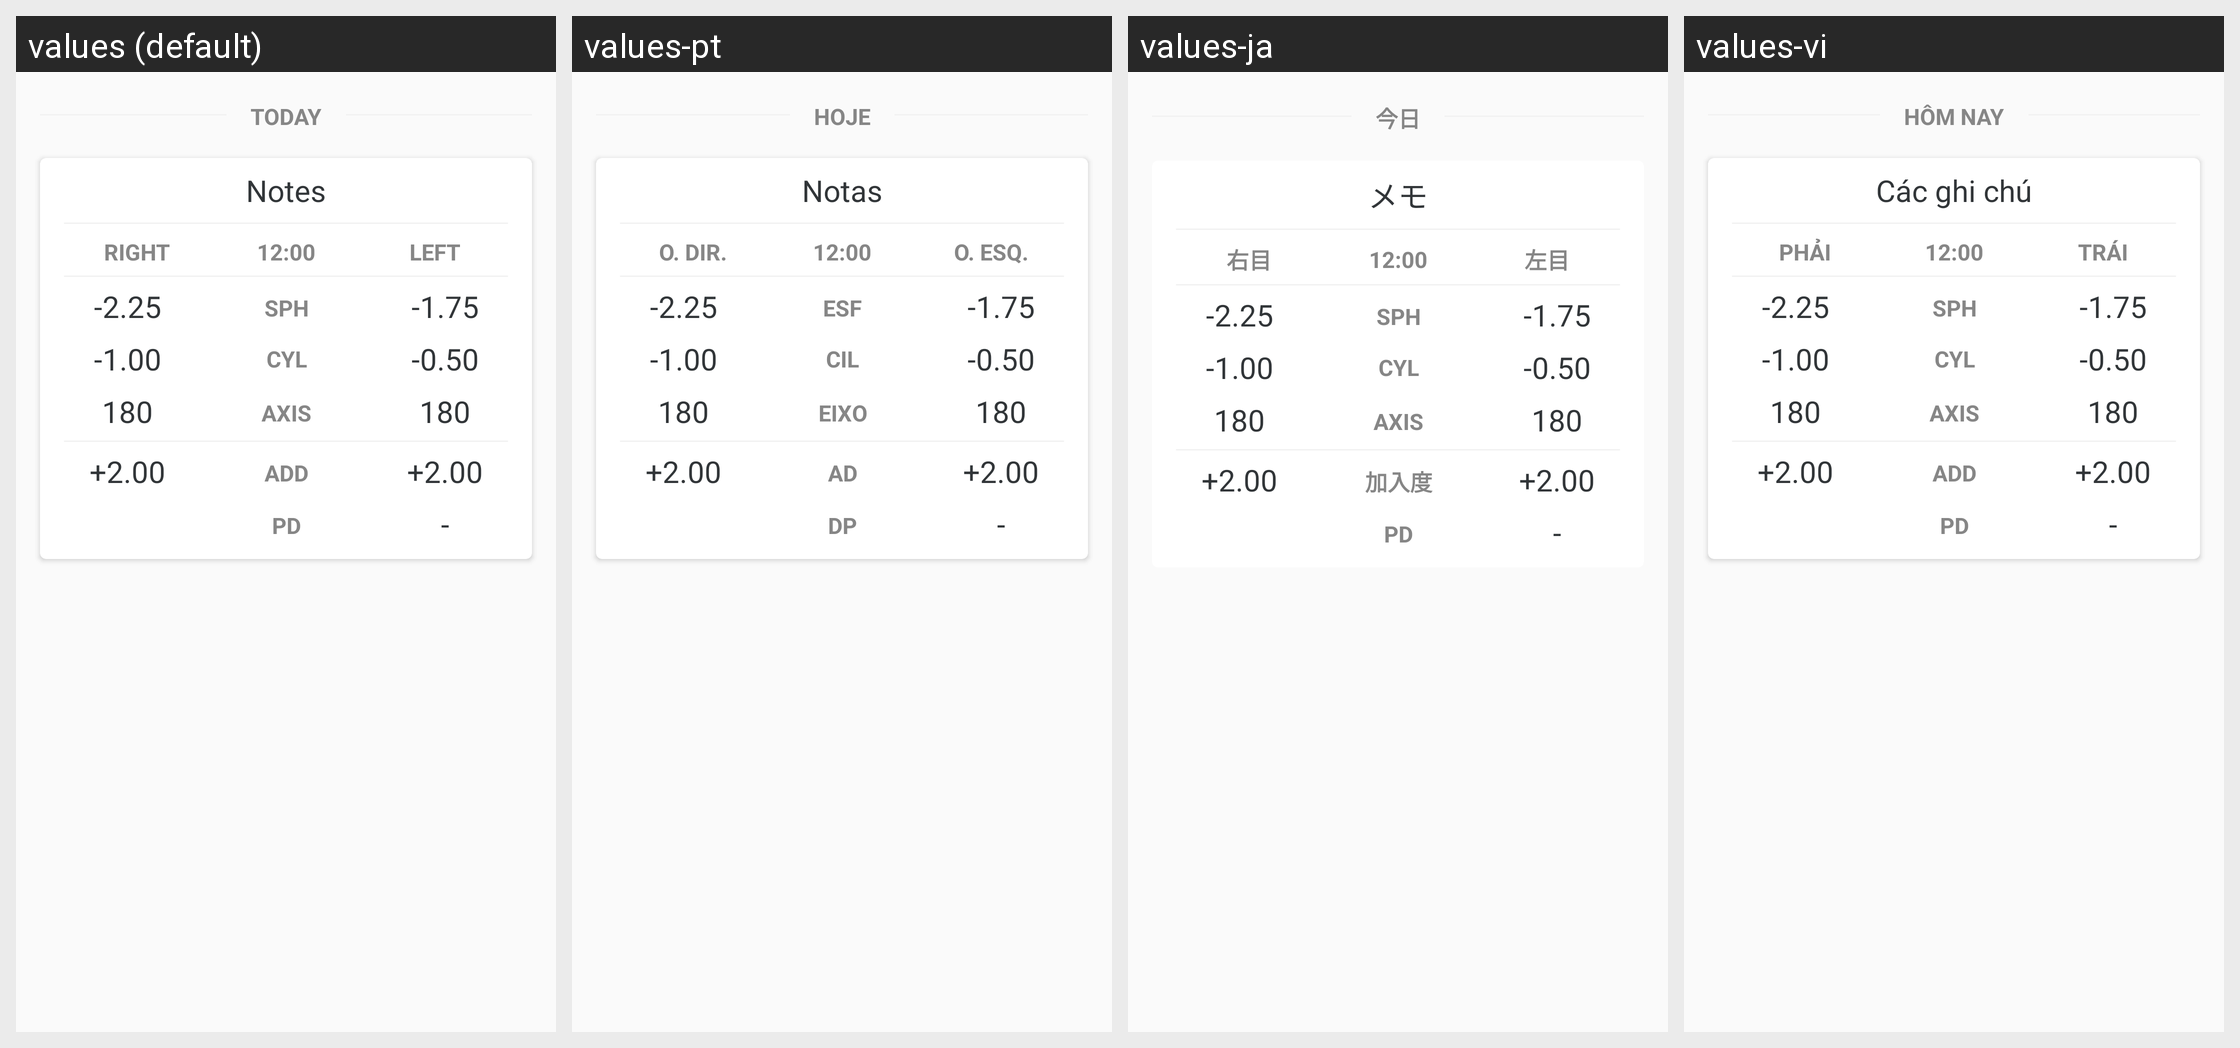

Here is an Android app screen in its default locale and in the app's own translations. Write out the translated-string differences for the strings that appear on this screen.
Android screen res/layout/readings_card.xml rendered under 4 locales, left to right: values (default), values-pt, values-ja, values-vi. Device: Nexus 5 (rendered at 1080×1920; each locale shown at half size, 540×960, under a caption strip naming it); theme AppTheme.
Other locales in the repository, not shown: values-bn-rIN, values-de, values-es, values-es-rUS, values-fr, values-it, values-ne, values-sw, values-zn-rCN.
Strings drawn on this screen, with the default value and each locale's value (text and hints the layout hard-codes, and strings that could not be matched under every locale, appear in the picture but are not listed):

today
  values: TODAY
  values-pt: HOJE
  values-ja: 今日
  values-vi: HÔM NAY

notes
  values: Notes
  values-pt: Notas
  values-ja: メモ
  values-vi: Các ghi chú

right_eye
  values: RIGHT
  values-pt: O. DIR.
  values-ja: 右目
  values-vi: PHẢI

left_eye
  values: LEFT
  values-pt: O. ESQ.
  values-ja: 左目
  values-vi: TRÁI

sph
  values: SPH
  values-pt: ESF
  values-ja: SPH
  values-vi: SPH

cyl
  values: CYL
  values-pt: CIL
  values-ja: CYL
  values-vi: CYL

axis_label
  values: AXIS
  values-pt: EIXO
  values-ja: AXIS
  values-vi: AXIS

result_add
  values: ADD
  values-pt: AD
  values-ja: 加入度
  values-vi: ADD

pd_label
  values: PD
  values-pt: DP
  values-ja: PD
  values-vi: PD
